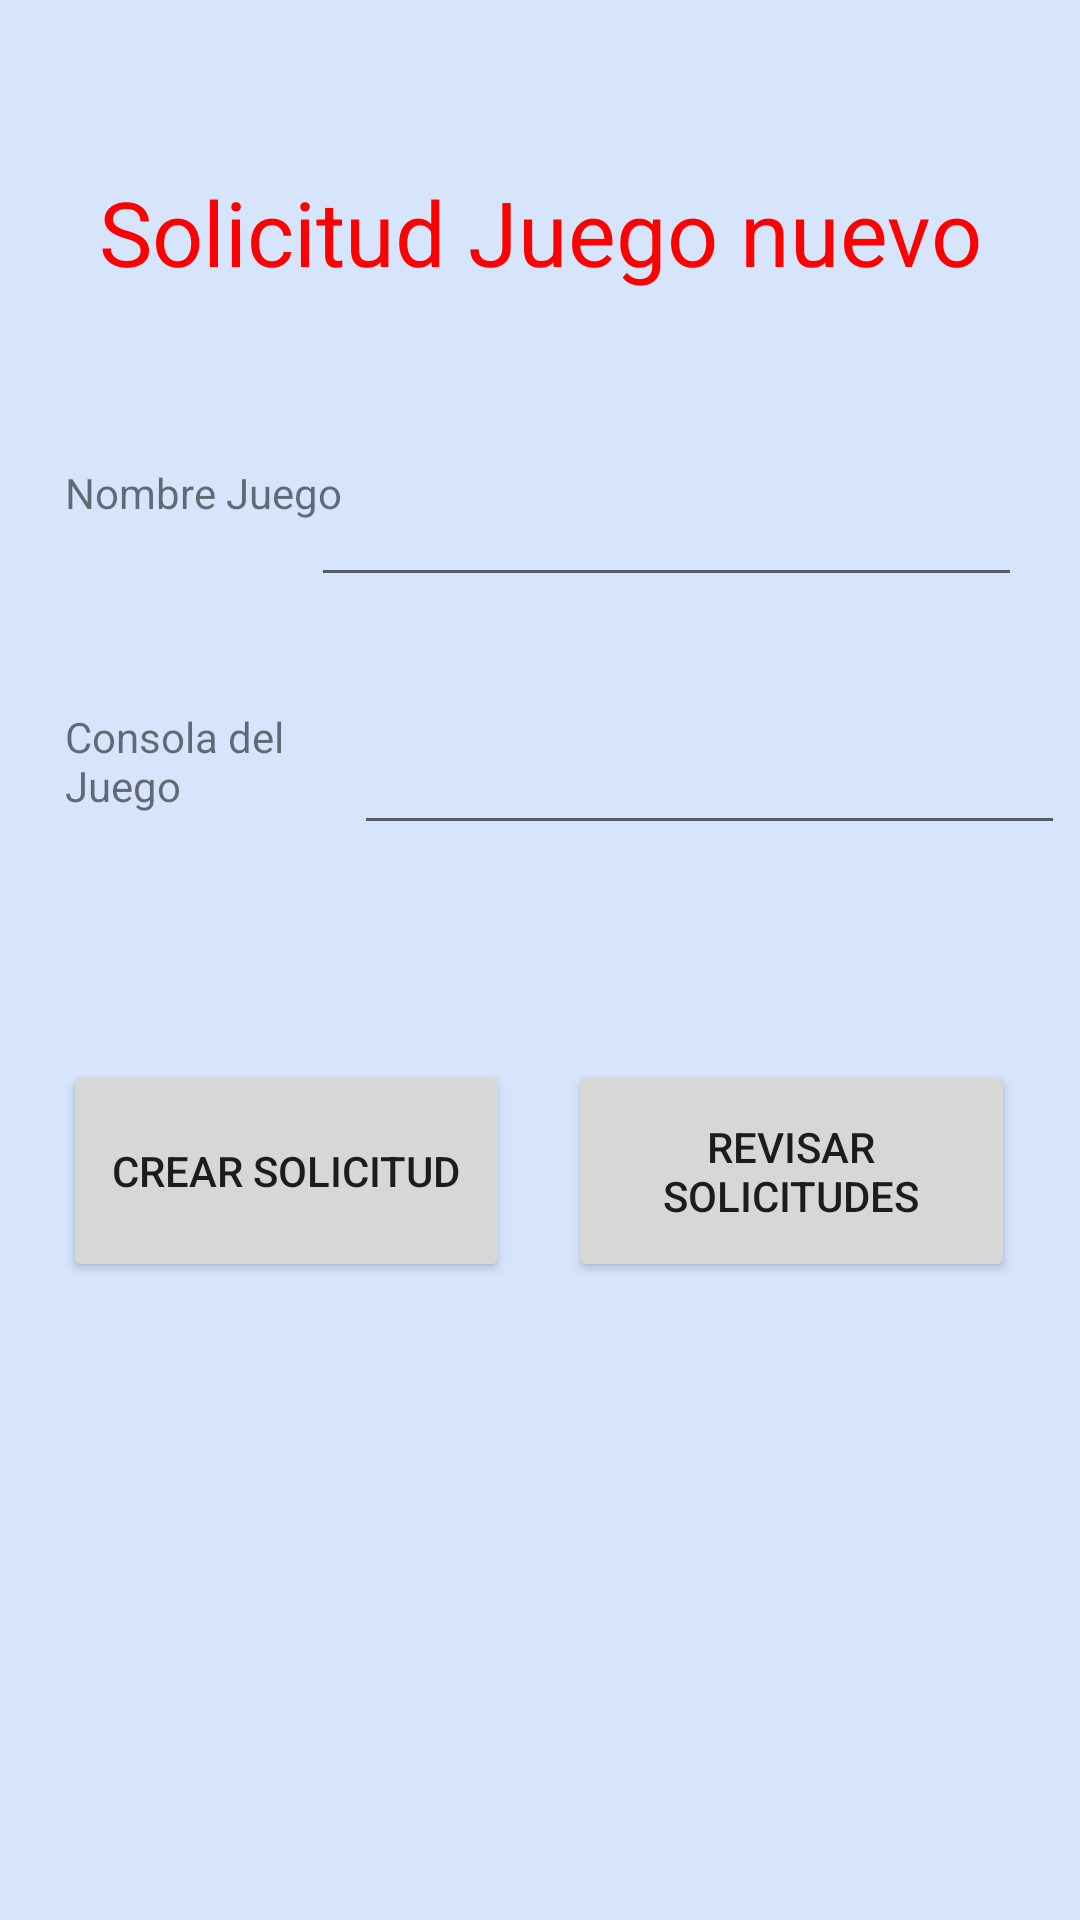

Here is an Android app screen rendered from its layout file. Give the layout XML and the strings, colors and styles it references.
<!-- AndroidManifest.xml: application theme Theme.ASFVentapp -->
<!-- res/layout/activity_pedido.xml -->
<?xml version="1.0" encoding="utf-8"?>
<androidx.constraintlayout.widget.ConstraintLayout
    xmlns:android="http://schemas.android.com/apk/res/android"
    xmlns:app="http://schemas.android.com/apk/res-auto"
    android:layout_width="match_parent"
    android:background="#d6e5fc"
    android:layout_height="match_parent">


    <Button
        android:id="@+id/btnCrear"
        android:layout_width="149dp"
        android:layout_height="74dp"
        android:layout_alignParentStart="true"
        android:text="Crear Solicitud"
        app:layout_constraintBottom_toBottomOf="parent"
        app:layout_constraintEnd_toEndOf="parent"
        app:layout_constraintHorizontal_bias="0.099"
        app:layout_constraintStart_toStartOf="parent"
        app:layout_constraintTop_toBottomOf="@+id/et_sistema"
        app:layout_constraintVertical_bias="0.252" />

    <Button
        android:id="@+id/btnLista"
        android:layout_width="149dp"
        android:layout_height="74dp"
        android:layout_alignParentStart="true"
        android:text="Revisar Solicitudes"
        app:layout_constraintBottom_toBottomOf="parent"
        app:layout_constraintEnd_toEndOf="parent"
        app:layout_constraintHorizontal_bias="0.471"
        app:layout_constraintStart_toEndOf="@+id/btnCrear"
        app:layout_constraintTop_toBottomOf="@+id/et_sistema"
        app:layout_constraintVertical_bias="0.252" />

    <EditText
        android:id="@+id/et_nombre"
        android:layout_width="237dp"
        android:layout_height="45dp"
        android:ems="10"
        android:gravity="start|top"
        android:inputType="textMultiLine"
        app:layout_constraintBottom_toBottomOf="parent"
        app:layout_constraintEnd_toEndOf="parent"
        app:layout_constraintHorizontal_bias="0.844"
        app:layout_constraintStart_toStartOf="parent"
        app:layout_constraintTop_toTopOf="parent"
        app:layout_constraintVertical_bias="0.259" />

    <TextView
        android:id="@+id/textViewNombreJuego"
        android:layout_width="102dp"
        android:layout_height="36dp"
        android:text="Nombre Juego"
        app:layout_constraintBottom_toBottomOf="parent"
        app:layout_constraintEnd_toEndOf="parent"
        app:layout_constraintHorizontal_bias="0.084"
        app:layout_constraintStart_toStartOf="parent"
        app:layout_constraintTop_toTopOf="parent"
        app:layout_constraintVertical_bias="0.256" />

    <EditText
        android:id="@+id/et_sistema"
        android:layout_width="237dp"
        android:layout_height="45dp"
        android:ems="10"
        android:gravity="start|top"
        android:inputType="textMultiLine"
        app:layout_constraintBottom_toBottomOf="parent"
        app:layout_constraintEnd_toEndOf="parent"
        app:layout_constraintHorizontal_bias="0.526"
        app:layout_constraintStart_toEndOf="@+id/textViewConsolaJuego"
        app:layout_constraintTop_toBottomOf="@+id/et_nombre"
        app:layout_constraintVertical_bias="0.095" />

    <TextView
        android:id="@+id/textViewConsolaJuego"
        android:layout_width="91dp"
        android:layout_height="37dp"
        android:text="Consola del Juego"
        app:layout_constraintBottom_toBottomOf="parent"
        app:layout_constraintEnd_toEndOf="parent"
        app:layout_constraintHorizontal_bias="0.081"
        app:layout_constraintStart_toStartOf="parent"
        app:layout_constraintTop_toBottomOf="@+id/textViewNombreJuego"
        app:layout_constraintVertical_bias="0.11" />

    <TextView
        android:id="@+id/textView2"
        android:layout_width="wrap_content"
        android:layout_height="wrap_content"
        android:text="Solicitud Juego nuevo"
        android:textColor="#FF0000"
        android:textSize="30dp"
        app:layout_constraintBottom_toTopOf="@+id/et_nombre"
        app:layout_constraintEnd_toEndOf="parent"
        app:layout_constraintStart_toStartOf="parent"
        app:layout_constraintTop_toTopOf="parent" />


</androidx.constraintlayout.widget.ConstraintLayout>
<!-- resources referenced by this layout -->
<resources>
  <style name="Theme.ASFVentapp" parent="Theme.MaterialComponents.DayNight.DarkActionBar">
          
          <item name="colorPrimary">@color/purple_500</item>
          <item name="colorPrimaryVariant">@color/purple_700</item>
          <item name="colorOnPrimary">@color/white</item>
          
          <item name="colorSecondary">@color/teal_200</item>
          <item name="colorSecondaryVariant">@color/teal_700</item>
          <item name="colorOnSecondary">@color/black</item>
          
          <item name="android:statusBarColor" tools:targetApi="l">?attr/colorPrimaryVariant</item>
          
      </style>
  <!-- not gathered from this repository: default colours our renderer supplied (Android Studio template values) -->
  <color name="purple_500">#FF6200EE</color>
  <color name="purple_700">#FF3700B3</color>
  <color name="teal_200">#FF03DAC5</color>
  <color name="teal_700">#FF018786</color>
  <color name="black">#FF000000</color>
  <color name="white">#FFFFFFFF</color>
</resources>
